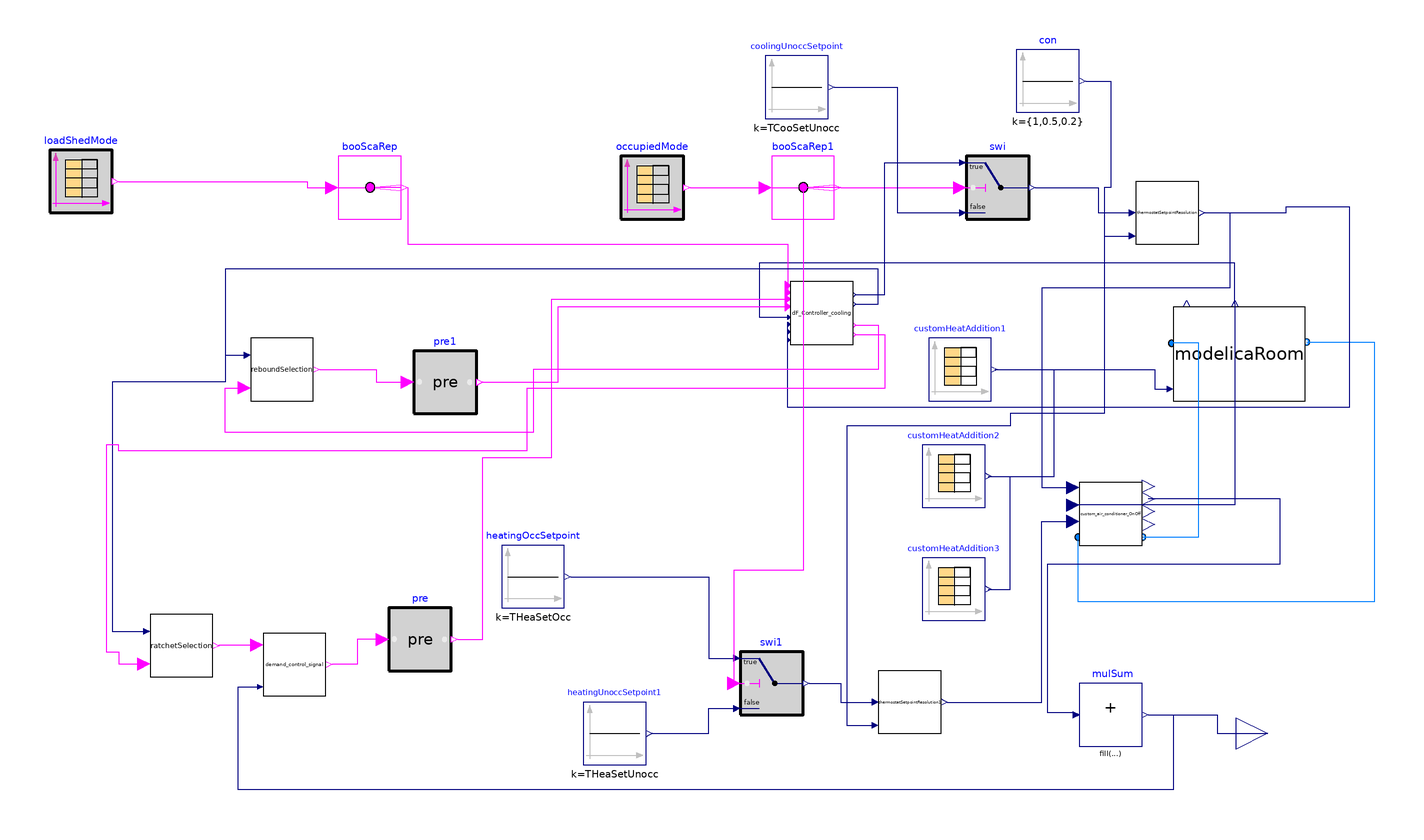

This picture is the connection diagram that the Modelica source below describes through its graphical annotations.

model DF_LoadRatchet_OnOffLoad
    extends Modelica.Icons.Example;
           parameter Integer nZones=3;
replaceable package MediumAir = Buildings.Media.Air;
          parameter Real TCooSetOcc(unit="K")=273.15+24
    "Zone cooling temperature setpoint";
        parameter Real THeaSetOcc(unit="K")=273.15+20
    "Zone heating temperature setpoint";
              parameter Real TCooSetUnocc(unit="K")=273.15+32
    "Zone cooling temperature setpoint";
        parameter Real THeaSetUnocc(unit="K")=273.15+12
    "Zone heating temperature setpoint";
   parameter Real TZonCooSetMax(unit="K")=273.15+28
    "maximum zone cooling ratcheting temperature setpoint";
   parameter Real TZonHeaSetMin(unit="K")=273.15+16
    "minimum zone heating ratcheting temperature setpoint";
       parameter Real demand_limit(unit="W")=200;

  Controls.DF_Controller_ratchet_cooling dF_Controller_cooling[nZones](
    TZonCooSetNominal=TCooSetOcc,
    TZonCooSetMax(displayUnit="degC") = TZonCooSetMax,
    TRatThreshold=0.2,
    TRat=0.4,
    TReb=0.3) annotation (Placement(transformation(extent={{8,76},{28,96}})));
  Buildings.Controls.OBC.CDL.Logical.Sources.TimeTable
                                         loadShedMode(table=[0,0; 3600*14,1; 3600
        *18,0; 3600*24,0],                   period=86400)
    annotation (Placement(transformation(extent={{-228,118},{-208,138}})));
  ThermalZones.ModelicaRoom modelicaRoom[nZones]
    annotation (Placement(transformation(extent={{130,58},{172,88}})));
  Modelica.Blocks.Sources.CombiTimeTable customHeatAddition1(
    table=[0,0; 10800,0; 21600,0; 27000,0; 32400,150; 43200,250; 54000,250; 64800,
        150; 75600,0.0; 86400,0.0],
    smoothness=Modelica.Blocks.Types.Smoothness.LinearSegments,
    extrapolation=Modelica.Blocks.Types.Extrapolation.Periodic)
    annotation (Placement(transformation(extent={{52,58},{72,78}})));
  ThermalZones.BaseClasses.custom_air_conditioner_OnOff
    custom_air_conditioner_OnOff[nZones](
    mRec_flow_nominal=0.7,
    heater_thermal_power_nominal=700,
    cooler_thermal_power_nominal=800)
    annotation (Placement(transformation(extent={{100,12},{120,32}})));
  Buildings.Controls.OBC.CDL.Reals.Sources.Constant heatingOccSetpoint[nZones](
      final k=THeaSetOcc)
    annotation (Placement(transformation(extent={{-84,-8},{-64,12}})));
  Modelica.Blocks.Sources.CombiTimeTable customHeatAddition2(
    table=[0,200; 10800,200; 21600,200; 27000,200; 32400,350; 43200,450; 54000,450;
        64800,350; 75600,200; 86400,200],
    smoothness=Modelica.Blocks.Types.Smoothness.LinearSegments,
    extrapolation=Modelica.Blocks.Types.Extrapolation.Periodic)
    annotation (Placement(transformation(extent={{50,24},{70,44}})));
  Modelica.Blocks.Sources.CombiTimeTable customHeatAddition3(
    table=[0,-100; 10800,-100; 21600,-100; 27000,-100; 32400,50; 43200,150; 54000,
        150; 64800,50; 75600,-100; 86400,-100],
    smoothness=Modelica.Blocks.Types.Smoothness.LinearSegments,
    extrapolation=Modelica.Blocks.Types.Extrapolation.Periodic)
    annotation (Placement(transformation(extent={{50,-12},{70,8}})));
  Buildings.Controls.OBC.CDL.Interfaces.RealOutput
                                        totalElectricPower
    annotation (Placement(transformation(extent={{150,-58},{170,-38}})));
  Controls.Subsequences.ratchetSelectionCooling ratchetSelection(nValues=nZones)
    annotation (Placement(transformation(extent={{-196,-30},{-176,-10}})));
  Buildings.Controls.OBC.CDL.Logical.Pre pre[nZones]
    annotation (Placement(transformation(extent={{-120,-28},{-100,-8}})));
  Buildings.Controls.OBC.CDL.Routing.BooleanScalarReplicator booScaRep(nout=
        nZones)
    annotation (Placement(transformation(extent={{-136,116},{-116,136}})));
  Buildings.Controls.OBC.CDL.Logical.Sources.TimeTable occupiedMode(table=[0,0;
        3600*7,1; 3600*22,0; 3600*24,0],                   period=86400)
    annotation (Placement(transformation(extent={{-46,116},{-26,136}})));
  Buildings.Controls.OBC.CDL.Reals.Switch swi[nZones]
    annotation (Placement(transformation(extent={{64,116},{84,136}})));
  Buildings.Controls.OBC.CDL.Routing.BooleanScalarReplicator booScaRep1(nout=
        nZones)
    annotation (Placement(transformation(extent={{2,116},{22,136}})));
  Buildings.Controls.OBC.CDL.Reals.Sources.Constant coolingUnoccSetpoint[nZones](
      final k=TCooSetUnocc)
    annotation (Placement(transformation(extent={{0,148},{20,168}})));
  ThermalZones.BaseClasses.thermostatSetpointResolution
    thermostatSetpointResolution[nZones]
    annotation (Placement(transformation(extent={{118,108},{138,128}})));
  Buildings.Controls.OBC.CDL.Reals.Sources.Constant con[nZones](k={1,0.5,0.2})
    annotation (Placement(transformation(extent={{80,150},{100,170}})));
  Buildings.Controls.OBC.CDL.Reals.MultiSum mulSum(nin=3)
    annotation (Placement(transformation(extent={{100,-52},{120,-32}})));
  Controls.Subsequences.reboundSelectionCooling reboundSelection(nValues=nZones)
    annotation (Placement(transformation(extent={{-164,58},{-144,78}})));
  Buildings.Controls.OBC.CDL.Logical.Pre pre1
                                            [nZones]
    annotation (Placement(transformation(extent={{-112,54},{-92,74}})));
  Buildings.Controls.OBC.CDL.Reals.Sources.Constant heatingUnoccSetpoint1[nZones](
      final k=THeaSetUnocc)
    annotation (Placement(transformation(extent={{-58,-58},{-38,-38}})));
  Buildings.Controls.OBC.CDL.Reals.Switch swi1
                                             [nZones]
    annotation (Placement(transformation(extent={{-8,-42},{12,-22}})));
  ThermalZones.BaseClasses.thermostatSetpointResolution
    thermostatSetpointResolution1[nZones]
    annotation (Placement(transformation(extent={{36,-48},{56,-28}})));
  Controls.Subsequences.demand_control_signal demand_control_signal(nZones=
        nZones, demand_limit=demand_limit)
    annotation (Placement(transformation(extent={{-160,-36},{-140,-16}})));
equation
  connect(custom_air_conditioner_OnOff.port_b, modelicaRoom.port_a2)
    annotation (Line(points={{120.2,14.6},{138,14.6},{138,76.4},{129.4,76.4}},
        color={0,127,255}));
  connect(modelicaRoom.port_b2, custom_air_conditioner_OnOff.port_a)
    annotation (Line(points={{172.4,76.8},{194,76.8},{194,-6},{99.6,-6},{99.6,
          14.6}}, color={0,127,255}));
  connect(modelicaRoom.TZon, custom_air_conditioner_OnOff.ZAT) annotation (Line(
        points={{149.6,89},{149.6,24.8},{98,24.8}}, color={0,0,127}));
  connect(customHeatAddition1.y[1], modelicaRoom[1].CustomHeatFlow) annotation (
     Line(points={{73,68},{124,68},{124,61.8},{129,61.8}}, color={0,0,127}));
  connect(customHeatAddition2.y[1], modelicaRoom[2].CustomHeatFlow) annotation (
     Line(points={{71,34},{92,34},{92,68},{124,68},{124,61.8},{129,61.8}},
        color={0,0,127}));
  connect(customHeatAddition3.y[1], modelicaRoom[3].CustomHeatFlow) annotation (
     Line(points={{71,-2},{78,-2},{78,34},{92,34},{92,68},{124,68},{124,61.8},{129,
          61.8}}, color={0,0,127}));
  connect(modelicaRoom.TZon, dF_Controller_cooling.TZon) annotation (Line(
        points={{149.6,89},{149.6,102},{-2,102},{-2,84.7143},{7.2,84.7143}},
                                                                 color={0,0,127}));
  connect(booScaRep.y, dF_Controller_cooling.loaShe) annotation (Line(points={{-114,
          126},{-114,108},{7.2,108},{7.2,92.5714}},
                                                color={255,0,255}));
  connect(pre.y, dF_Controller_cooling.ratSig) annotation (Line(points={{-98,-18},
          {-90,-18},{-90,40},{-68,40},{-68,90.4286},{7.2,90.4286}},
                                                        color={255,0,255}));
  connect(loadShedMode.y[1], booScaRep.u) annotation (Line(points={{-206,128},{
          -146,128},{-146,126},{-138,126}}, color={255,0,255}));
  connect(occupiedMode.y[1], booScaRep1.u)
    annotation (Line(points={{-24,126},{0,126}}, color={255,0,255}));
  connect(booScaRep1.y, swi.u2)
    annotation (Line(points={{24,126},{62,126}}, color={255,0,255}));
  connect(dF_Controller_cooling.TZonSetCom, swi.u1) annotation (Line(points={{28.8,
          91.8571},{38,91.8571},{38,134},{62,134}},
                                                 color={0,0,127}));
  connect(coolingUnoccSetpoint.y, swi.u3) annotation (Line(points={{22,158},{42,
          158},{42,118},{62,118}}, color={0,0,127}));
  connect(swi.y, thermostatSetpointResolution.setpointCommand) annotation (Line(
        points={{86,126},{106,126},{106,118},{116,118}}, color={0,0,127}));
  connect(thermostatSetpointResolution.actualSetpoint,
    custom_air_conditioner_OnOff.TCooSet) annotation (Line(points={{140,118},{
          148,118},{148,94},{88,94},{88,30.4},{98,30.4}}, color={0,0,127}));
  connect(thermostatSetpointResolution.actualSetpoint, dF_Controller_cooling.TZonSetCur)
    annotation (Line(points={{140,118},{166,118},{166,120},{186,120},{186,56},{
          7.2,56},{7.2,82.4286}},
                               color={0,0,127}));
  connect(con.y, thermostatSetpointResolution.temRes) annotation (Line(points={
          {102,160},{110,160},{110,126},{108,126},{108,110.6},{116,110.6}},
        color={0,0,127}));
  connect(mulSum.y, totalElectricPower) annotation (Line(points={{122,-42},{144,
          -42},{144,-48},{160,-48}}, color={0,0,127}));
  connect(mulSum.u[1:3], custom_air_conditioner_OnOff.electricPower)
    annotation (Line(points={{98,-41.3333},{90,-41.3333},{90,6},{164,6},{164,
          26.8},{122,26.8}},
        color={0,0,127}));
  connect(dF_Controller_cooling.TZonTemDif, ratchetSelection.TZonTemDif)
    annotation (Line(points={{28.8,88.8571},{36,88.8571},{36,100},{-172,100},{
          -172,64},{-208,64},{-208,-15.4},{-198,-15.4}},
                                                color={0,0,127}));
  connect(dF_Controller_cooling.reachTZonSetMax, ratchetSelection.reachTZonSetMax)
    annotation (Line(points={{28.8,82.1429},{36,82.1429},{36,68},{-74,68},{-74,
          62},{-76,62},{-76,42},{-206,42},{-206,44},{-210,44},{-210,-22},{-206,
          -22},{-206,-25.8},{-198,-25.8}},
                                color={255,0,255}));
  connect(pre1.y, dF_Controller_cooling.rebSig) annotation (Line(points={{-90,64},
          {-66,64},{-66,88.1429},{7.2,88.1429}},
                                             color={255,0,255}));
  connect(dF_Controller_cooling.TZonTemDif, reboundSelection.TZonTemDif)
    annotation (Line(points={{28.8,88.8571},{36,88.8571},{36,100},{-172,100},{
          -172,72.6},{-166,72.6}},
                              color={0,0,127}));
  connect(dF_Controller_cooling.reachTZonSetMin, reboundSelection.reachTZonSetMin)
    annotation (Line(points={{28.8,79.1429},{38,79.1429},{38,62},{-74,62},{-74,
          48},{-172,48},{-172,62.2},{-166,62.2}},
                                        color={255,0,255}));
  connect(heatingOccSetpoint.y, swi1.u1) annotation (Line(points={{-62,2},{-18,2},
          {-18,-24},{-10,-24}}, color={0,0,127}));
  connect(heatingUnoccSetpoint1.y, swi1.u3) annotation (Line(points={{-36,-48},{
          -18,-48},{-18,-40},{-10,-40}}, color={0,0,127}));
  connect(booScaRep1.y, swi1.u2) annotation (Line(points={{24,126},{12,126},{12,
          4},{-10,4},{-10,-32}}, color={255,0,255}));
  connect(con.y, thermostatSetpointResolution1.temRes) annotation (Line(points=
          {{102,160},{110,160},{110,126},{108,126},{108,54},{78,54},{78,50},{26,
          50},{26,-45.4},{34,-45.4}}, color={0,0,127}));
  connect(swi1.y, thermostatSetpointResolution1.setpointCommand) annotation (
      Line(points={{14,-32},{24,-32},{24,-38},{34,-38}}, color={0,0,127}));
  connect(thermostatSetpointResolution1.actualSetpoint,
    custom_air_conditioner_OnOff.THeaSet) annotation (Line(points={{58,-38},{88,
          -38},{88,19.6},{98,19.6}}, color={0,0,127}));
  connect(mulSum.y, demand_control_signal.totalElectricPower) annotation (Line(
        points={{122,-42},{130,-42},{130,-66},{-168,-66},{-168,-33.1},{-161.7,
          -33.1}}, color={0,0,127}));
  connect(ratchetSelection.DoRat, demand_control_signal.DoRatIni) annotation (
      Line(points={{-174,-20},{-174,-19.8},{-162,-19.8}}, color={255,0,255}));
  connect(pre.u, demand_control_signal.DoRatFin) annotation (Line(points={{-122,
          -18},{-130,-18},{-130,-26},{-138,-26}}, color={255,0,255}));
  connect(reboundSelection.DoReb, pre1.u) annotation (Line(points={{-142,68},{
          -124,68},{-124,64},{-114,64}}, color={255,0,255}));
  annotation (Icon(coordinateSystem(preserveAspectRatio=false)), Diagram(
        coordinateSystem(preserveAspectRatio=false)),
    experiment(
    StartTime=24192000,
      StopTime=24364800,
      Interval=60,
      __Dymola_Algorithm="Dassl"));
end DF_LoadRatchet_OnOffLoad;